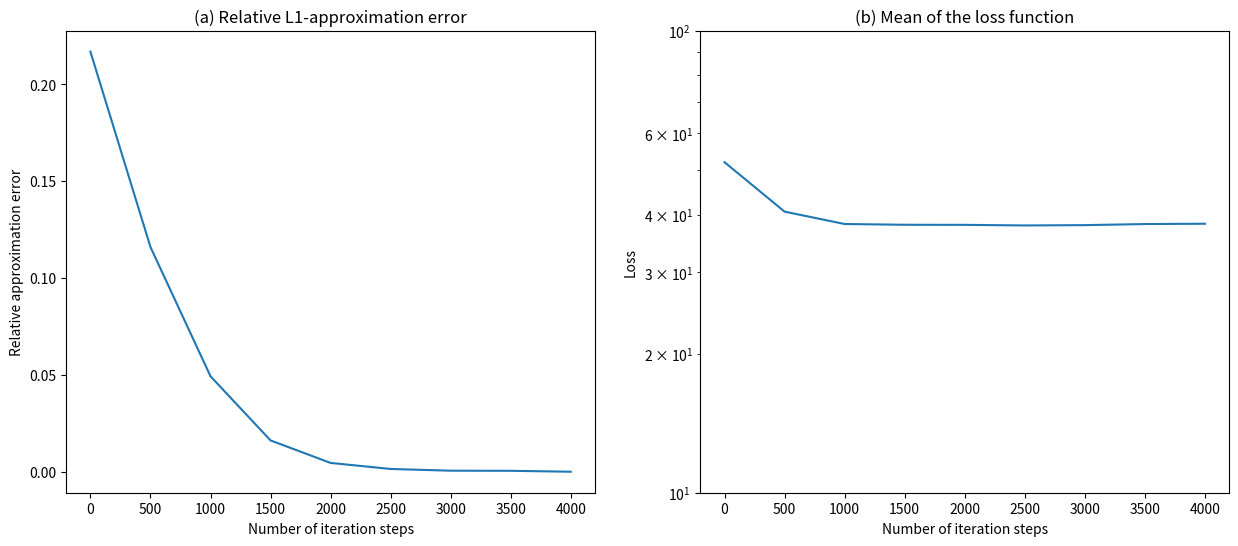

Source code (Python):
# -*- coding: utf-8 -*-
"""
[redacted]

"""

import matplotlib.pyplot as plt
import numpy as np

'''Pricing of European financial derivatives with different interest 
rates for borrowing and lending.
'''


epochs = np.array([0, 500, 1000, 1500, 2000, 2500, 3000, 3500, 4000])
Loss_mean = np.array([51.9296, 40.5897, 38.1619, 38.0187, 38.0005, 37.8893, 37.9493, 38.1534 ,38.2138])
L1_rel = ([0.216775435, 0.115967886, 0.049255834, 0.016150993, 0.004544814, 0.001427297, 0.000535236, 0.000478896, 4.69506E-06])

fig, ax = plt.subplots(1,2,figsize=(15,6))
color = 'tab:blue'

ax[0].plot(epochs, L1_rel, color=color)
#ax[0].fill_between(epochs, y_mean-y_std, y_mean+y_std, alpha=0.2)
ax[0].set_xlabel('Number of iteration steps')
ax[0].set_ylabel('Relative approximation error')
#ax[0].set_ylim([10^-3,10^0])
ax[0].set_title('(a) Relative L1-approximation error')


ax[1].semilogy(epochs, Loss_mean, color=color)
#ax[1].fill_between(epochs, Loss_mean-Loss_std, Loss_mean+Loss_std, alpha=0.2)
ax[1].set_xlabel('Number of iteration steps')
ax[1].set_ylabel('Loss')
ax[1].set_title('(b) Mean of the loss function')
ax[1].set_ylim([1e1,1e2])


#epochs = np.array([0, 500, 1000, 1500, 2000, 2500, 3000, 3500, 4000])
#y = ([16.6819, 18.829, 20.2499, 20.955, 21.2022, 21.2686, 21.2876, 21.288, 21.2991])
#plt.plot(epochs, y)
#plt.xlabel("Number of iteration steps")
#plt.ylabel("u(t=0,x=(100,…,100))")







